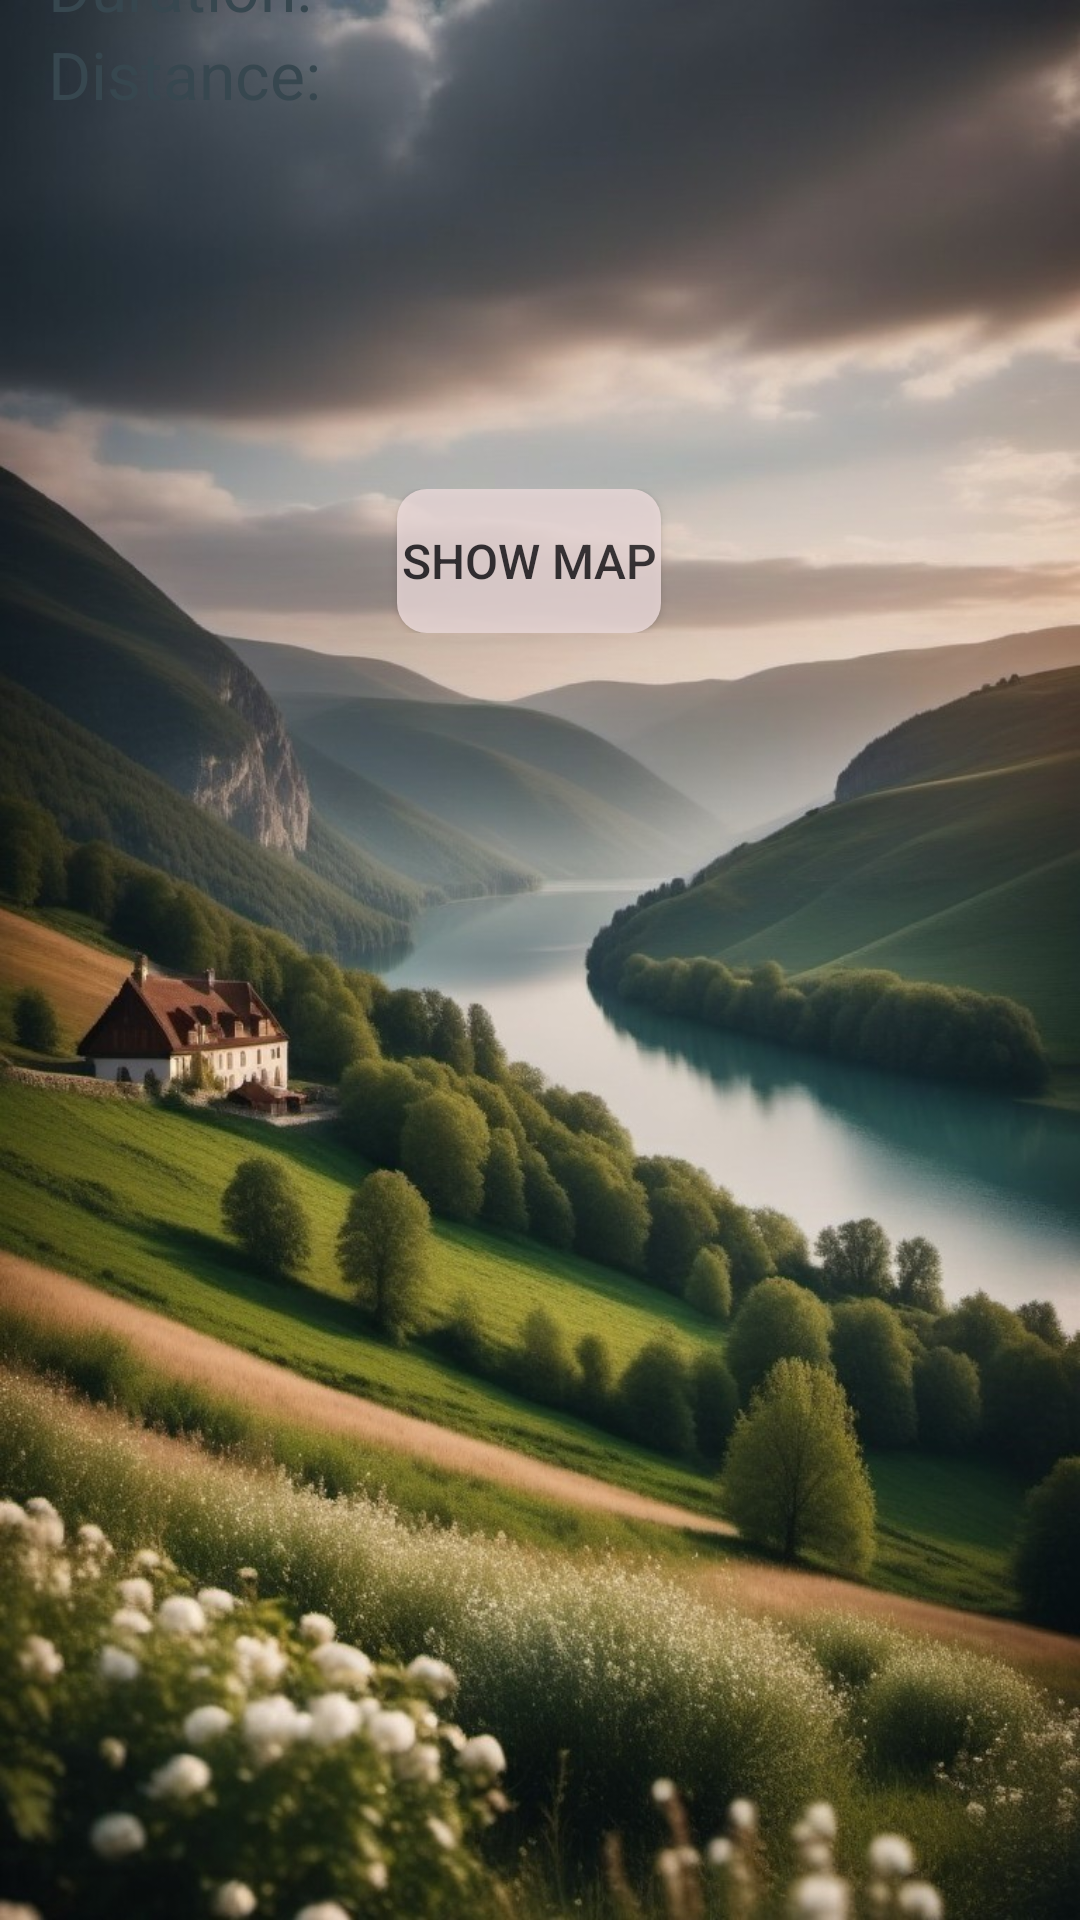

This screen was rendered from an Android layout file. Write that file and the resources it references.
<!-- AndroidManifest.xml: application theme Theme.MyApplication -->
<!-- res/layout/activity_shared_route_extra.xml -->
<?xml version="1.0" encoding="utf-8"?>
<androidx.constraintlayout.widget.ConstraintLayout xmlns:android="http://schemas.android.com/apk/res/android"
    xmlns:app="http://schemas.android.com/apk/res-auto"
    xmlns:tools="http://schemas.android.com/tools"
    android:id="@+id/duration_view"
    android:layout_width="match_parent"
    android:layout_height="match_parent"
    android:orientation="vertical"
    android:background="@drawable/b"
    tools:context=".RouteExtraDetails">

    <View
        android:id="@+id/extra_view"
        android:layout_width="match_parent"
        android:layout_height="256dp"
        android:layout_marginStart="8dp"
        android:layout_marginTop="8dp"
        android:layout_marginEnd="8dp"
        android:layout_marginBottom="512dp"
        android:alpha="0.4"
        android:background="@drawable/rounded_background"
        app:layout_constraintBottom_toBottomOf="parent"
        app:layout_constraintEnd_toEndOf="parent"
        app:layout_constraintHorizontal_bias="1.0"
        app:layout_constraintStart_toStartOf="parent"
        app:layout_constraintTop_toTopOf="parent"
        app:layout_constraintVertical_bias="1.0" />

    <LinearLayout
        android:layout_width="match_parent"
        android:layout_height="wrap_content"
        android:layout_margin="8dp"
        android:orientation="vertical"
        app:layout_constraintBottom_toBottomOf="@+id/extra_view"
        app:layout_constraintEnd_toEndOf="@+id/extra_view"
        app:layout_constraintHorizontal_bias="0.0"
        app:layout_constraintStart_toStartOf="@+id/extra_view"
        app:layout_constraintTop_toTopOf="@+id/extra_view"
        app:layout_constraintVertical_bias="0.076">

        <LinearLayout
            android:layout_width="wrap_content"
            android:layout_height="wrap_content"
            android:layout_gravity="center|center_vertical"
            android:orientation="horizontal"
            app:layout_constraintEnd_toEndOf="@id/extra_view"
            app:layout_constraintStart_toStartOf="@id/extra_view"
            app:layout_constraintTop_toTopOf="@id/extra_view">


            <TextView
                android:id="@+id/name_id"
                android:layout_width="wrap_content"
                android:layout_height="wrap_content"
                android:layout_margin="16dp"
                android:text="@string/empty"
                android:textColor="#37474F"
                android:textSize="24sp"
                android:textStyle="bold"
                app:layout_constraintTop_toTopOf="@id/extra_view" />

        </LinearLayout>

        <LinearLayout
            android:layout_width="wrap_content"
            android:layout_height="wrap_content"
            android:layout_gravity="center_vertical"
            android:orientation="horizontal"
            app:layout_constraintEnd_toEndOf="@id/extra_view"
            app:layout_constraintStart_toStartOf="@id/extra_view"
            app:layout_constraintTop_toTopOf="@id/extra_view">

            <TextView
                android:layout_width="wrap_content"
                android:layout_height="wrap_content"
                android:layout_marginStart="8dp"
                android:text="@string/start_date"
                android:textColor="#37474F"
                android:layout_marginEnd="8dp"
                android:textSize="22sp"
                app:layout_constraintStart_toStartOf="@id/extra_view"
                app:layout_constraintTop_toBottomOf="@+id/duration_tv" />

            <TextView
                android:id="@+id/start_date"
                android:layout_width="wrap_content"
                android:layout_height="wrap_content"
                android:text="@string/empty"
                android:textColor="#37474F"
                android:textSize="22sp" />
        </LinearLayout>

        <LinearLayout
            android:layout_width="wrap_content"
            android:layout_height="wrap_content"
            android:textColor="#37474F"
            android:layout_gravity="center_vertical"
            android:orientation="horizontal"
            app:layout_constraintEnd_toEndOf="@id/extra_view"
            app:layout_constraintStart_toStartOf="@id/extra_view"
            app:layout_constraintTop_toTopOf="@id/extra_view">

            <TextView
                android:layout_width="wrap_content"
                android:layout_height="wrap_content"
                android:layout_marginStart="8dp"
                android:layout_marginEnd="8dp"
                android:text="@string/duration"
                android:textColor="#37474F"
                android:textSize="22sp"
                app:layout_constraintStart_toStartOf="@id/extra_view" />

            <TextView
                android:id="@+id/duration_tv"
                android:layout_width="wrap_content"
                android:layout_height="wrap_content"
                android:textColor="#37474F"
                android:text="@string/empty"
                android:textSize="22sp" />

        </LinearLayout>

        <LinearLayout
            android:layout_width="wrap_content"
            android:layout_height="wrap_content"
            android:layout_gravity="center_vertical"
            android:orientation="horizontal"
            app:layout_constraintEnd_toEndOf="@id/extra_view"
            app:layout_constraintStart_toStartOf="@id/extra_view"
            app:layout_constraintTop_toTopOf="@id/extra_view">

            <TextView
                android:layout_width="wrap_content"
                android:layout_height="wrap_content"
                android:layout_marginStart="8dp"
                android:layout_marginEnd="8dp"
                android:textColor="#37474F"
                android:text="@string/distance"
                android:textSize="22sp"
                app:layout_constraintStart_toStartOf="@id/extra_view"
                app:layout_constraintTop_toBottomOf="@+id/start_date" />

            <TextView
                android:id="@+id/distance"
                android:layout_width="wrap_content"
                android:layout_height="wrap_content"
                android:textColor="#37474F"
                android:text="@string/empty"
                android:textSize="22sp" />
        </LinearLayout>
    </LinearLayout>

    <View
        android:id="@+id/extra_view_btn"
        android:layout_width="373dp"
        android:layout_height="237dp"
        android:layout_marginStart="8dp"
        android:layout_marginTop="16dp"
        android:layout_marginEnd="8dp"
        android:alpha="0.4"
        android:background="@drawable/rounded_background"
        android:visibility="invisible"
        app:layout_constraintBottom_toBottomOf="parent"
        app:layout_constraintEnd_toEndOf="parent"
        app:layout_constraintStart_toStartOf="parent"
        app:layout_constraintTop_toBottomOf="@+id/extra_view"
        app:layout_constraintVertical_bias="0.042" />

    <LinearLayout
        android:layout_width="wrap_content"
        android:layout_height="wrap_content"
        android:orientation="horizontal"
        android:layout_marginTop="8dp"
        android:layout_marginEnd="8dp"
        app:layout_constraintEnd_toEndOf="@+id/extra_view_btn"
        app:layout_constraintStart_toStartOf="@+id/extra_view_btn"
        app:layout_constraintTop_toTopOf="@+id/extra_view_btn"
        app:layout_constraintVertical_bias="0.0">

        <Button
            android:id="@+id/btn_shared_extra_map"
            android:layout_width="0dp"
            android:layout_height="match_parent"
            android:alpha="0.8"
            android:background="@drawable/custom_button_background"
            android:backgroundTint="#EDDCDC"
            android:text="@string/show_map"
            android:textSize="16sp"
            android:layout_marginStart="8dp"
            android:layout_marginEnd="8dp"
            app:iconTint="@color/light_green"
            android:layout_weight="1"
            app:strokeColor="#DDC9C9"
            tools:ignore="ButtonStyle" />


    </LinearLayout>





</androidx.constraintlayout.widget.ConstraintLayout>
<!-- resources referenced by this layout -->
<resources>
  <color name="light_green">#BEDA96</color>
  <!-- drawable b: jpg bitmap (drawable, 196947 bytes) -->
  <!-- drawable custom_button_background (drawable) -->
  <?xml version="1.0" encoding="utf-8"?>
  <shape xmlns:android="http://schemas.android.com/apk/res/android">
      <gradient android:startColor="#E1DA6F"
                android:endColor="#E91E63"
          android:angle="24"/>
      <corners android:radius="10dp" />
  </shape>
  <string name="distance">Distance:</string>
  <string name="duration">Duration:</string>
  <string name="empty" />
  <string name="show_map">Show Map</string>
  <string name="start_date">Start Date:</string>
  <style name="Theme.MyApplication" parent="Base.Theme.MyApplication" />
  <style name="Base.Theme.MyApplication" parent="Theme.Material3.DayNight.NoActionBar">
          
          <item name="colorPrimary">@color/green</item>
          <item name="colorPrimaryVariant">@color/green</item>
      </style>
  <color name="green">#69733A</color>
</resources>
